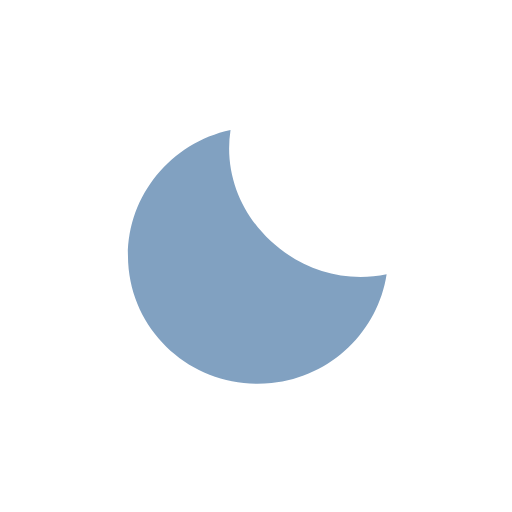
t = 0.00 s
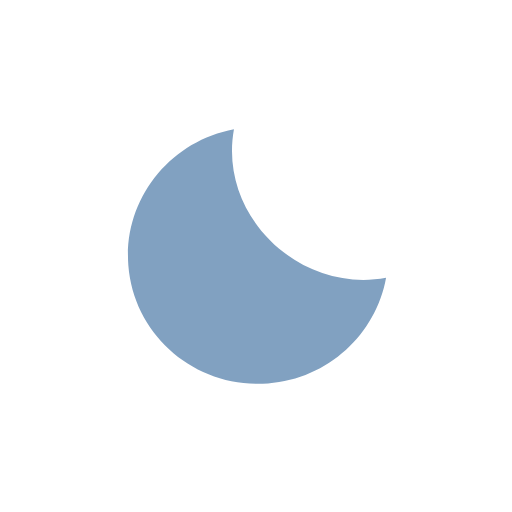
t = 0.75 s
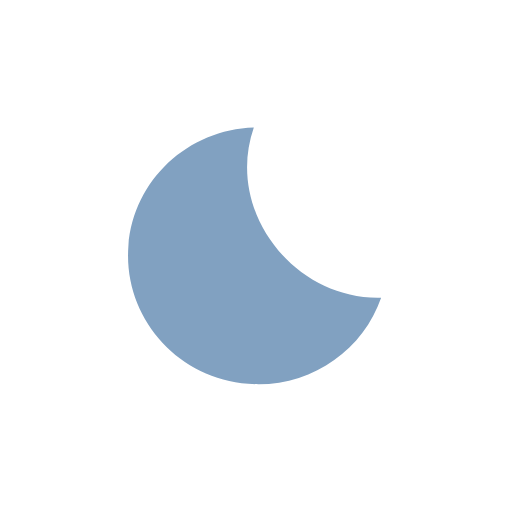
t = 2.25 s
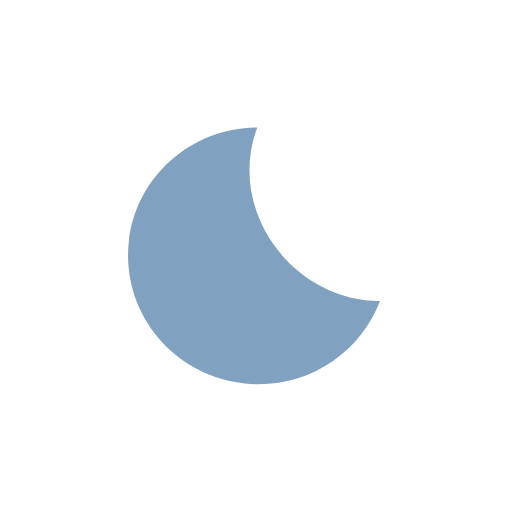
t = 3.00 s
t = 3.75 s: frame unchanged from t = 2.25 s, image omitted
t = 5.25 s: frame unchanged from t = 0.75 s, image omitted

The animated SVG that drew these frames (rendered in a browser with its animation timeline set to each time). Animation: 1 SMIL element (animateTransform=1); one cycle of 6.00 s, repeats indefinitely.

<svg viewBox="0 0 128 128" fill="none" xmlns="http://www.w3.org/2000/svg">
<g id="clear-night">
<g id="Moon">
<path id="Moon_2" d="M60.9624 32C44.6764 33.7576 32 47.3624 32 63.8982C32 81.6267 46.5673 96 64.5358 96C79.6824 96 92.3733 85.7745 96 71.9491C74.381 74.267 55.3288 53.4643 60.9624 32Z" fill="#81A1C1"/>
<animateTransform attributeName="transform" type="rotate" values="-6 64.0 64.0;6 64.0 64.0;-6 64.0 64.0" dur="6s" begin="0s" repeatCount="indefinite" calcMode="spline" keySplines=".42 0 .58 1; .42 0 .58 1"/></g>
</g>
</svg>
